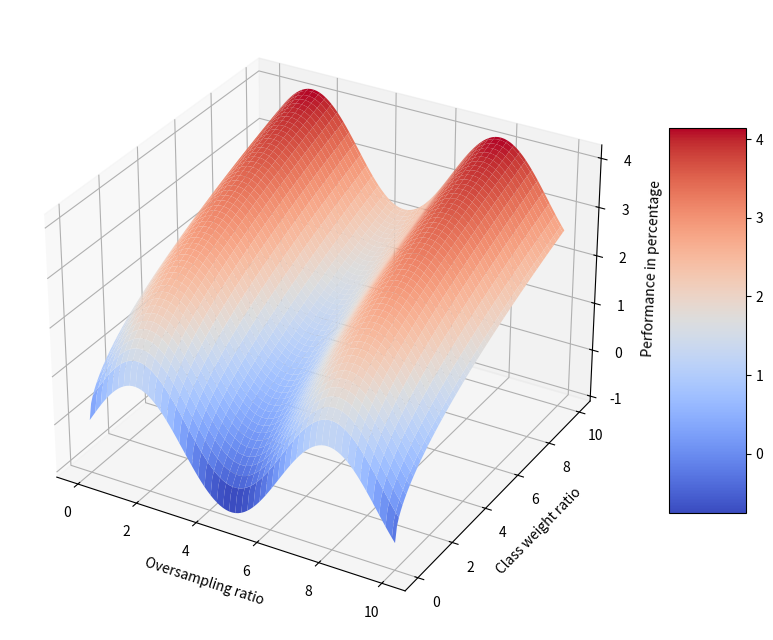

Generate this figure with matplotlib:
# 3D plot

import numpy as np
import matplotlib.pyplot as plt
from mpl_toolkits.mplot3d import Axes3D
from matplotlib import cm
import math

# make 3D figure
fig = plt.figure(figsize=(10,10))

# create 3 axises
ax = fig.add_subplot(111, projection='3d')

X0 = np.linspace(0, 10, 100)
Y0 = np.linspace(0, 10, 100)

# make a grid, in order to plot every point
X, Y = np.meshgrid(X0, Y0)

Z =  np.sin(X) + np.sqrt(Y)

# make plot
actual_plot = ax.plot_surface(X, Y, Z, cmap=cm.coolwarm)

# add colorbar
fig.colorbar(actual_plot, shrink=0.5, aspect=5)

# Label X and Y

ax.set_xlabel('Oversampling ratio')
ax.set_ylabel('Class weight ratio')
ax.set_zlabel('Performance in percentage')

plt.show()
